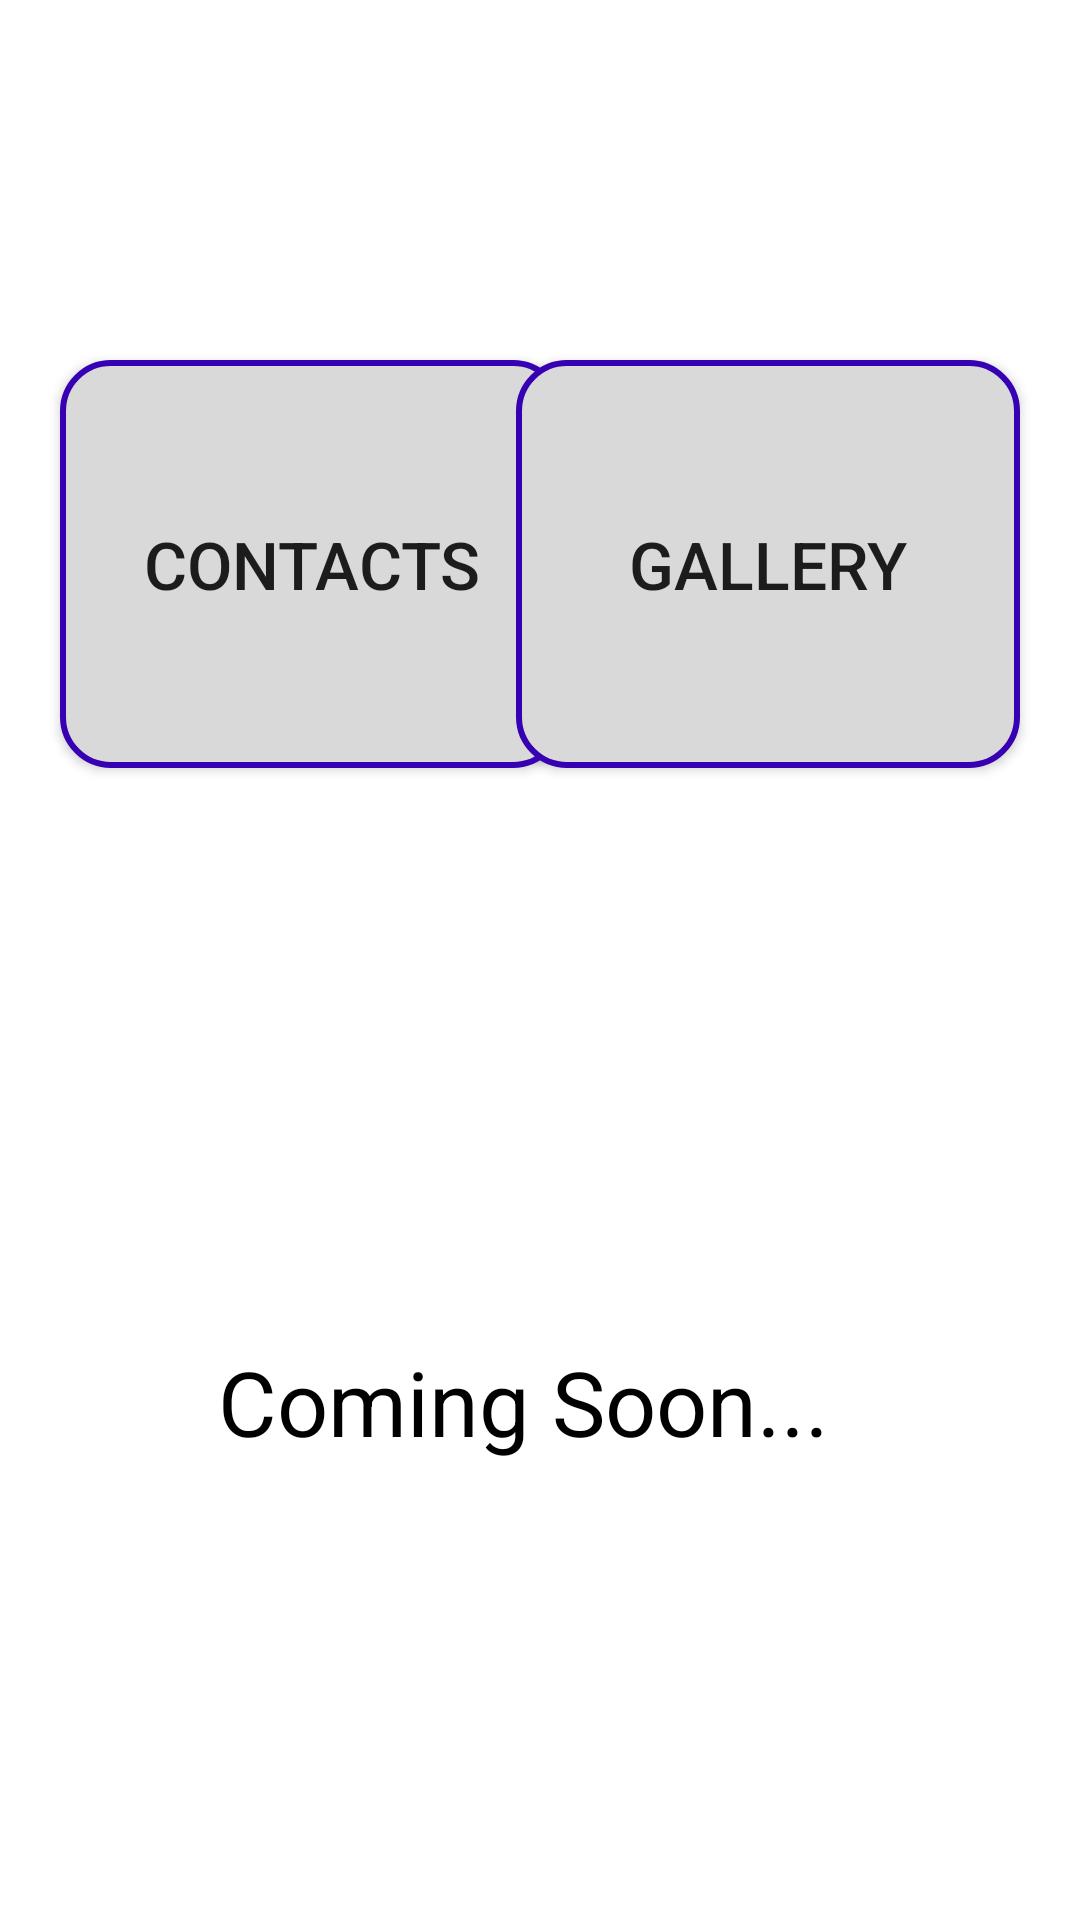

Here is an Android app screen rendered from its layout file. Give the layout XML and the strings, colors and styles it references.
<!-- AndroidManifest.xml: application theme Theme.MyApplication1 -->
<!-- res/layout/activity_home.xml -->
<?xml version="1.0" encoding="utf-8"?>
<androidx.constraintlayout.widget.ConstraintLayout xmlns:android="http://schemas.android.com/apk/res/android"
    xmlns:tools="http://schemas.android.com/tools"
    android:layout_width="match_parent"
    android:layout_height="match_parent"
    xmlns:app="http://schemas.android.com/apk/res-auto"
    android:orientation="vertical"
    android:background="#FFFFFF">


    
    


    

    <TextView
        android:id="@+id/myapp_by_yl"
        android:layout_width="264dp"
        android:layout_height="42dp"
        android:gravity="center"
        android:lineSpacingExtra="6sp"
        android:text="@string/myapp_by_yl"
        android:textAppearance="@style/myapp_by_yl"
        android:translationY="-2.85sp"
        android:layout_marginTop="20dp"
        android:layout_marginStart="5dp"
        app:layout_constraintTop_toTopOf="parent"
        app:layout_constraintStart_toStartOf="parent"
        tools:ignore="MissingConstraints" />

    <View
        android:id="@+id/rectangle_2"
        android:layout_width="170dp"
        android:layout_height="136dp"
        android:layout_alignParentStart="true"
        android:layout_alignParentTop="true"
        android:background="@drawable/rectangle_2"
        tools:ignore="MissingConstraints"
        tools:layout_editor_absoluteX="24dp"
        tools:layout_editor_absoluteY="110dp"
        />

    <View
        android:id="@+id/rectangle_3"
        android:layout_width="168dp"
        android:layout_height="136dp"
        android:layout_alignParentStart="true"
        android:layout_alignParentTop="true"
        android:background="@drawable/rectangle_3"
        tools:ignore="MissingConstraints"
        tools:layout_editor_absoluteX="227dp"
        tools:layout_editor_absoluteY="110dp" />

    <View
        android:id="@+id/rectangle_4"
        android:layout_width="371dp"
        android:layout_height="278dp"
        android:layout_alignParentStart="true"
        android:layout_alignParentTop="true"
        android:background="@drawable/rectangle_4"
        tools:ignore="MissingConstraints"
        tools:layout_editor_absoluteX="24dp"
        tools:layout_editor_absoluteY="280dp" />


    <TextView
        android:id="@+id/coming_soon"
        android:layout_width="215dp"
        android:layout_height="42dp"
        android:gravity="top"
        android:lineSpacingExtra="6sp"
        android:text="@string/coming_soon"
        android:textAppearance="@style/coming_soon"
        android:translationY="-2.85sp"
        tools:ignore="MissingConstraints"
        android:layout_marginTop="450dp"
        app:layout_constraintTop_toTopOf="parent"
        app:layout_constraintStart_toStartOf="parent"
        app:layout_constraintEnd_toEndOf="parent"/>

    <Button
        android:id="@+id/contactsbutton"
        android:layout_width="168dp"
        android:layout_height="136dp"
        android:text="Contacts"
        android:textSize="22sp"
        android:background="@drawable/rounded_button"
        android:backgroundTint="@null"
        android:layout_marginTop="120dp"
        android:layout_marginStart="20dp"
        app:layout_constraintTop_toTopOf="parent"
        app:layout_constraintStart_toStartOf="parent" />

    <Button
        android:id="@+id/gallerybutton"
        android:layout_width="168dp"
        android:layout_height="136dp"
        android:text="Gallery"
        android:textSize="22sp"
        android:background="@drawable/rounded_button"
        android:backgroundTint="@null"
        android:layout_marginTop="120dp"
        android:layout_marginEnd="20dp"
        app:layout_constraintTop_toTopOf="parent"
        app:layout_constraintEnd_toEndOf="parent" />



</androidx.constraintlayout.widget.ConstraintLayout>
<!-- resources referenced by this layout -->
<resources>
  <!-- drawable rectangle_2 (drawable) -->
  <?xml version="1.0" encoding="utf-8"?>
  <selector xmlns:android="http://schemas.android.com/apk/res/android">
      <vector
          xmlns:android="http://schemas.android.com/apk/res/android"
          xmlns:aapt="http://schemas.android.com/aapt"
          android:width="170dp"
          android:height="136dp"
          android:viewportWidth="170"
          android:viewportHeight="136"
          android:background="#00D9D9">
          <group>
              <clip-path
                  android:pathData="M10 0H160C165.523 0 170 4.47715 170 10V126C170 131.523 165.523 136 160 136H10C4.47715 136 0 131.523 0 126V10C0 4.47715 4.47715 0 10 0Z" />
              <path
                  android:pathData="M0 0V136H170V0"
                  android:fillColor="#00D9D9" />
          </group>
      </vector>
  </selector>
  <!-- drawable rectangle_3 (drawable) -->
  <?xml version="1.0" encoding="utf-8"?>
  <selector xmlns:android="http://schemas.android.com/apk/res/android">
      <vector
          xmlns:android="http://schemas.android.com/apk/res/android"
          xmlns:aapt="http://schemas.android.com/aapt"
          android:width="168dp"
          android:height="136dp"
          android:viewportWidth="168"
          android:viewportHeight="136"
          >
          <group>
              <clip-path
                  android:pathData="M10 0H158C163.523 0 168 4.47715 168 10V126C168 131.523 163.523 136 158 136H10C4.47715 136 0 131.523 0 126V10C0 4.47715 4.47715 0 10 0Z"
                  />
              <path
                  android:pathData="M0 0V136H168V0"
                  android:fillColor="#D9D9D9"
                  />
          </group>
      </vector>
  </selector>
  <!-- drawable rectangle_4 (drawable) -->
  <?xml version="1.0" encoding="utf-8"?>
  <selector xmlns:android="http://schemas.android.com/apk/res/android">
      <vector
          xmlns:android="http://schemas.android.com/apk/res/android"
          xmlns:aapt="http://schemas.android.com/aapt"
          android:width="371dp"
          android:height="278dp"
          android:viewportWidth="371"
          android:viewportHeight="278"
          >
          <group>
              <clip-path
                  android:pathData="M10 0H361C366.523 0 371 4.47715 371 10V268C371 273.523 366.523 278 361 278H10C4.47715 278 0 273.523 0 268V10C0 4.47715 4.47715 0 10 0Z"
                  />
              <path
                  android:pathData="M0 0V278H371V0"
                  android:fillColor="#D9D9D9"
                  />
          </group>
      </vector>
  </selector>
  <!-- drawable rounded_button (drawable) -->
  <?xml version="1.0" encoding="utf-8"?>
  <shape xmlns:android="http://schemas.android.com/apk/res/android">
      <solid android:color="#D9D9D9" /> 
      <corners android:radius="16dp" /> 
      <stroke
          android:width="2dp"
          android:color="#3700B3" /> 
  </shape>
  <string name="coming_soon">Coming Soon...</string>
  <string name="myapp_by_yl">
          MyAPP by YL SY
      </string>
  <style name="coming_soon">
          <item name="android:textSize">30sp</item>
          <item name="android:textColor">#000000</item>
      </style>
  <style name="myapp_by_yl">
          <item name="android:textSize">30sp</item>
          <item name="android:textColor">#FFFFFF</item>
      </style>
  <style name="Theme.MyApplication1" parent="Base.Theme.MyApplication1" />
  <style name="Base.Theme.MyApplication1" parent="Theme.MaterialComponents.DayNight.NoActionBar">
          
          
      </style>
</resources>
